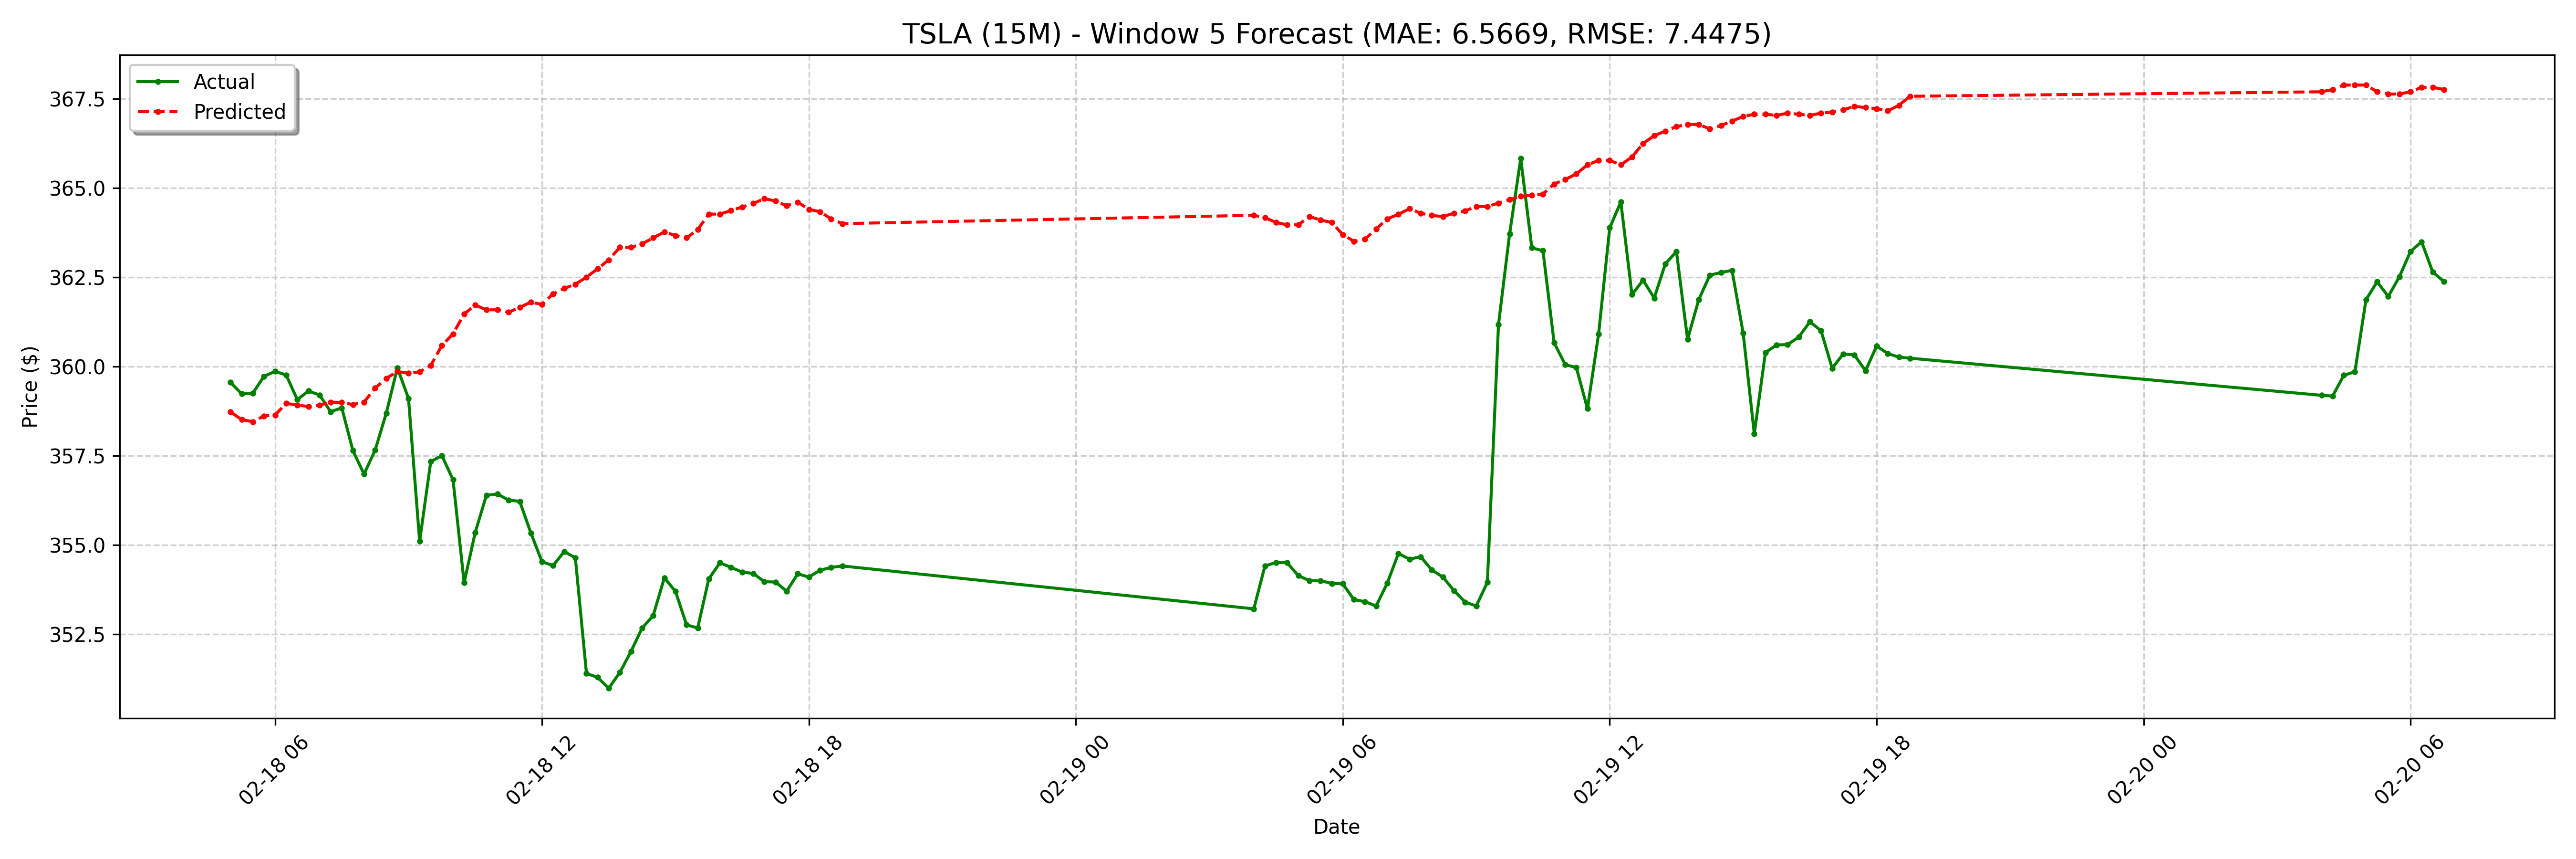

The file beside this chart, header and first rows:
date, actual, forecast
2025-02-18 05:00:00-05:00, 359.6, 358.7
2025-02-18 05:15:00-05:00, 359.2, 358.5
2025-02-18 05:30:00-05:00, 359.2, 358.4
2025-02-18 05:45:00-05:00, 359.7, 358.6
2025-02-18 06:00:00-05:00, 359.9, 358.6
2025-02-18 06:15:00-05:00, 359.8, 359
2025-02-18 06:30:00-05:00, 359.1, 358.9
2025-02-18 06:45:00-05:00, 359.3, 358.9
2025-02-18 07:00:00-05:00, 359.2, 358.9
2025-02-18 07:15:00-05:00, 358.7, 359
2025-02-18 07:30:00-05:00, 358.8, 359
2025-02-18 07:45:00-05:00, 357.6, 358.9
2025-02-18 08:00:00-05:00, 357, 359
2025-02-18 08:15:00-05:00, 357.7, 359.4
2025-02-18 08:30:00-05:00, 358.7, 359.7
2025-02-18 08:45:00-05:00, 360, 359.9
2025-02-18 09:00:00-05:00, 359.1, 359.8
2025-02-18 09:15:00-05:00, 355.1, 359.8
2025-02-18 09:30:00-05:00, 357.3, 360
2025-02-18 09:45:00-05:00, 357.5, 360.6
2025-02-18 10:00:00-05:00, 356.8, 360.9
2025-02-18 10:15:00-05:00, 353.9, 361.5
2025-02-18 10:30:00-05:00, 355.4, 361.7
2025-02-18 10:45:00-05:00, 356.4, 361.6
2025-02-18 11:00:00-05:00, 356.4, 361.6
2025-02-18 11:15:00-05:00, 356.3, 361.5
2025-02-18 11:30:00-05:00, 356.2, 361.7
2025-02-18 11:45:00-05:00, 355.3, 361.8
2025-02-18 12:00:00-05:00, 354.5, 361.7
2025-02-18 12:15:00-05:00, 354.4, 362
2025-02-18 12:30:00-05:00, 354.8, 362.2
2025-02-18 12:45:00-05:00, 354.6, 362.3
2025-02-18 13:00:00-05:00, 351.4, 362.5
2025-02-18 13:15:00-05:00, 351.3, 362.7
2025-02-18 13:30:00-05:00, 351, 363
2025-02-18 13:45:00-05:00, 351.4, 363.3
2025-02-18 14:00:00-05:00, 352, 363.3
2025-02-18 14:15:00-05:00, 352.7, 363.4
2025-02-18 14:30:00-05:00, 353, 363.6
2025-02-18 14:45:00-05:00, 354.1, 363.8
2025-02-18 15:00:00-05:00, 353.7, 363.7
2025-02-18 15:15:00-05:00, 352.8, 363.6
2025-02-18 15:30:00-05:00, 352.7, 363.8
2025-02-18 15:45:00-05:00, 354.1, 364.3
2025-02-18 16:00:00-05:00, 354.5, 364.3
2025-02-18 16:15:00-05:00, 354.4, 364.4
2025-02-18 16:30:00-05:00, 354.2, 364.5
2025-02-18 16:45:00-05:00, 354.2, 364.6
2025-02-18 17:00:00-05:00, 354, 364.7
2025-02-18 17:15:00-05:00, 354, 364.6
2025-02-18 17:30:00-05:00, 353.7, 364.5
2025-02-18 17:45:00-05:00, 354.2, 364.6
2025-02-18 18:00:00-05:00, 354.1, 364.4
2025-02-18 18:15:00-05:00, 354.3, 364.3
2025-02-18 18:30:00-05:00, 354.4, 364.1
2025-02-18 18:45:00-05:00, 354.4, 364
2025-02-19 04:00:00-05:00, 353.2, 364.2
2025-02-19 04:15:00-05:00, 354.4, 364.2
2025-02-19 04:30:00-05:00, 354.5, 364
2025-02-19 04:45:00-05:00, 354.5, 364
... 68 more rows
